5-way image classification set "dataset" from GitHub (Osamafrahat/AI-garment-quality-inspection); label vocabulary: broken thread, hole, print misalignment, shade variation, stain.

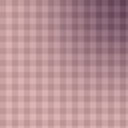
Label: shade variation

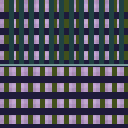
Label: print misalignment

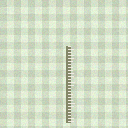
Label: broken thread

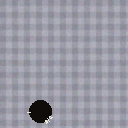
Label: hole

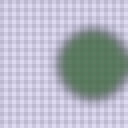
Label: stain

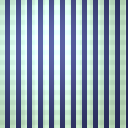
Label: shade variation
